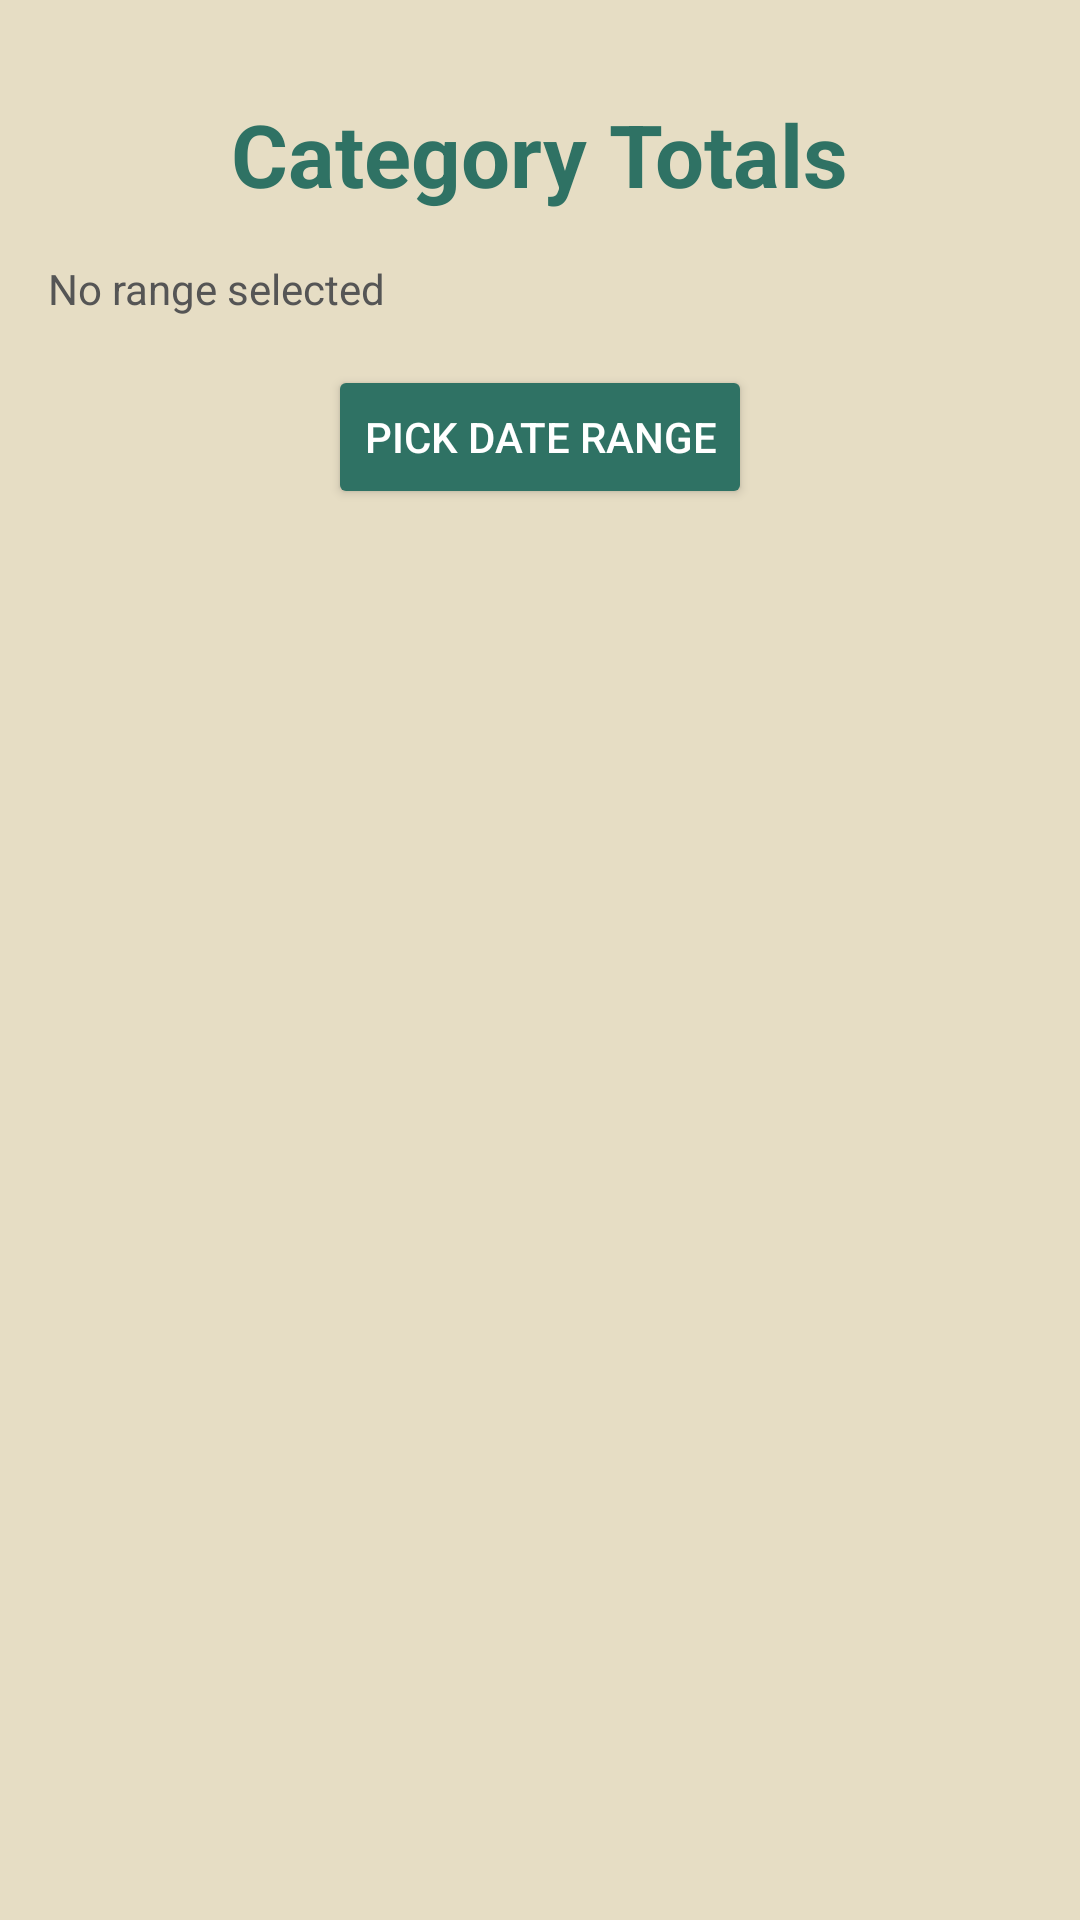

Android layout source for this screen:
<!-- AndroidManifest.xml: application theme Theme.BudgetingBestie -->
<!-- res/layout/activity_category_totals.xml -->
<?xml version="1.0" encoding="utf-8"?>
<FrameLayout xmlns:android="http://schemas.android.com/apk/res/android"
    xmlns:app="http://schemas.android.com/apk/res-auto"
    android:id="@+id/main"
    android:layout_width="match_parent"
    android:layout_height="match_parent"
    android:background="#E6DDC4">

    
    <ScrollView
        android:layout_width="match_parent"
        android:layout_height="match_parent">

        <LinearLayout
            android:layout_width="match_parent"
            android:layout_height="wrap_content"
            android:orientation="vertical"
            android:padding="16dp">

            
            <TextView
                android:id="@+id/tvTitle"
                android:layout_width="wrap_content"
                android:layout_height="wrap_content"
                android:layout_gravity="center_horizontal"
                android:layout_marginTop="16dp"
                android:text="Category Totals"
                android:textColor="#2F7264"
                android:textSize="14pt"
                android:textStyle="bold" />

            <TextView
                android:id="@+id/tvSelectedDates"
                android:layout_width="wrap_content"
                android:layout_height="wrap_content"
                android:text="No range selected"
                android:textColor="#555555"
                android:layout_marginBottom="16dp"
                android:layout_marginTop="16dp"/>

            
            <Button
                android:id="@+id/btnPickDates"
                android:layout_width="wrap_content"
                android:layout_height="wrap_content"
                android:text="Pick Date Range"
                android:textColor="#FFFFFF"
                android:backgroundTint="#2F7264"
                android:layout_gravity="center_horizontal"
                android:layout_marginBottom="16dp" />

            
            <androidx.recyclerview.widget.RecyclerView
                android:id="@+id/rvCategoryTotals"
                android:layout_width="match_parent"
                android:layout_height="wrap_content"
                android:layout_marginBottom="32dp"
                android:textColor="#000000"/>

        </LinearLayout>
    </ScrollView>
</FrameLayout>
<!-- resources referenced by this layout -->
<resources>
  <style name="Theme.BudgetingBestie" parent="Base.Theme.BudgetingBestie" />
  <style name="Base.Theme.BudgetingBestie" parent="Theme.Material3.DayNight.NoActionBar">
          
          
      </style>
</resources>
